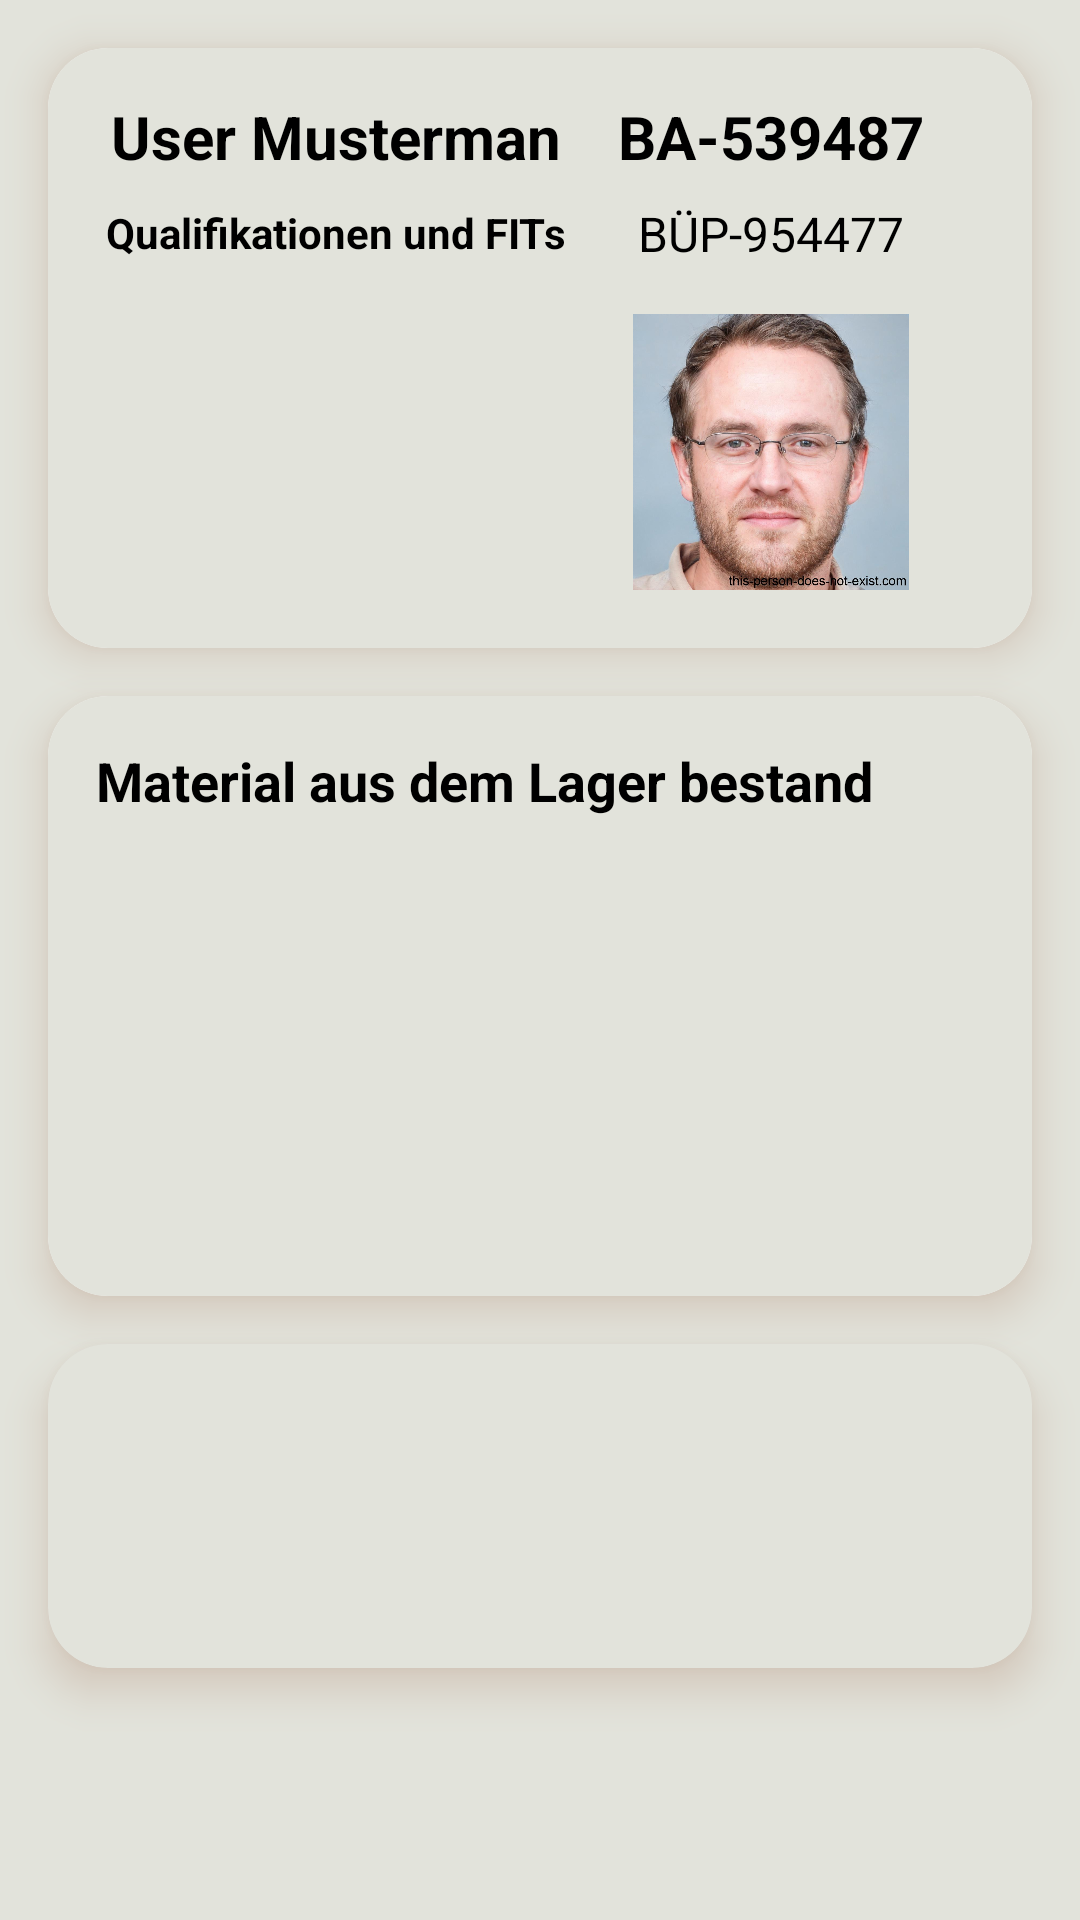

Android layout source for this screen:
<!-- AndroidManifest.xml: application theme Theme.AbschlussAufgabe -->
<!-- res/layout/fragment_home.xml -->
<?xml version="1.0" encoding="utf-8"?>
<layout xmlns:android="http://schemas.android.com/apk/res/android"
    xmlns:app="http://schemas.android.com/apk/res-auto"
    xmlns:tools="http://schemas.android.com/tools">

    <data>

    </data>

    <FrameLayout
        android:layout_width="match_parent"
        android:layout_height="match_parent"
        tools:context=".ui.HomeFragment">

        

        <androidx.constraintlayout.widget.ConstraintLayout
            android:layout_width="match_parent"
            android:layout_height="match_parent"
            android:background="@color/back_ground">

            <androidx.cardview.widget.CardView
                android:id="@+id/cv_profile"
                android:layout_width="match_parent"
                android:layout_height="200dp"
                android:layout_margin="16dp"
                android:outlineSpotShadowColor="@color/back_ground_ramen"
                android:outlineAmbientShadowColor="@color/back_ground_ramen"

                app:layout_constraintEnd_toEndOf="parent"
                app:layout_constraintStart_toStartOf="parent"
                app:layout_constraintTop_toTopOf="parent"
                app:cardCornerRadius="20dp"
                app:cardElevation="8dp"
                app:cardMaxElevation="20dp"
                >

                <androidx.constraintlayout.widget.ConstraintLayout
                    android:layout_width="match_parent"
                    android:layout_height="match_parent"
                    android:background="@color/back_ground">

                    <TextView
                        android:id="@+id/tv_user_name"
                        android:layout_width="160dp"
                        android:layout_height="27dp"
                        android:layout_marginStart="16dp"
                        android:layout_marginTop="16dp"
                        android:gravity="center"
                        android:text="User Musterman"
                        android:textColor="@color/black"
                        android:textSize="20sp"
                        android:textStyle="bold"
                        app:layout_constraintStart_toStartOf="parent"
                        app:layout_constraintTop_toTopOf="parent" />

                    <TextView
                        android:id="@+id/tv_user_ba"
                        android:layout_width="wrap_content"
                        android:layout_height="wrap_content"
                        android:layout_marginEnd="36dp"
                        android:gravity="center"
                        android:text="BA-539487"
                        android:textColor="@color/black"
                        android:textSize="20sp"
                        android:textStyle="bold"
                        app:layout_constraintBottom_toBottomOf="@+id/tv_user_name"
                        app:layout_constraintEnd_toEndOf="parent"
                        app:layout_constraintTop_toTopOf="@+id/tv_user_name"
                        app:layout_constraintVertical_bias="0.0" />

                    <TextView
                        android:id="@+id/tv_user_bup"
                        android:layout_width="wrap_content"
                        android:layout_height="wrap_content"
                        android:layout_marginTop="8dp"
                        android:gravity="center"
                        android:text="BÜP-954477"
                        android:textColor="@color/black"
                        android:textSize="16sp"
                        app:layout_constraintEnd_toEndOf="@+id/tv_user_ba"
                        app:layout_constraintStart_toStartOf="@+id/tv_user_ba"
                        app:layout_constraintTop_toBottomOf="@+id/tv_user_ba" />

                    <ImageView
                        android:id="@+id/imageView"
                        android:layout_width="92dp"
                        android:layout_height="108dp"
                        android:layout_marginTop="8dp"
                        android:src="@drawable/persona1"
                        app:layout_constraintEnd_toEndOf="@+id/tv_user_ba"
                        app:layout_constraintStart_toStartOf="@+id/tv_user_ba"
                        app:layout_constraintTop_toBottomOf="@+id/tv_user_bup" />

                    <androidx.recyclerview.widget.RecyclerView
                        android:id="@+id/rv_qualification"
                        android:layout_width="145dp"
                        android:layout_height="107dp"
                        android:layout_marginTop="11dp"
                        app:layoutManager="androidx.recyclerview.widget.GridLayoutManager"
                        app:layout_constraintBottom_toBottomOf="@+id/imageView"
                        app:layout_constraintEnd_toEndOf="@+id/tv_user_name"
                        app:layout_constraintHorizontal_bias="0.4"
                        app:layout_constraintStart_toStartOf="@+id/tv_user_name"
                        app:layout_constraintTop_toBottomOf="@+id/tv_qualification"
                        app:layout_constraintVertical_bias="1.0"
                        tools:listitem="@layout/qualification_item" />

                    <TextView
                        android:id="@+id/tv_qualification"
                        android:layout_width="wrap_content"
                        android:layout_height="wrap_content"
                        android:layout_marginTop="9dp"
                        android:text="Qualifikationen und FITs"
                        android:textStyle="bold"
                        android:textSize="14sp"
                        android:textColor="@color/black"
                        app:layout_constraintEnd_toEndOf="@+id/tv_user_name"
                        app:layout_constraintStart_toStartOf="@+id/tv_user_name"
                        app:layout_constraintTop_toBottomOf="@+id/tv_user_name" />
                </androidx.constraintlayout.widget.ConstraintLayout>
            </androidx.cardview.widget.CardView>

            <androidx.cardview.widget.CardView
                android:id="@+id/cv_material"
                android:layout_width="match_parent"
                android:layout_height="200dp"
                android:layout_margin="16dp"
                android:outlineSpotShadowColor="@color/back_ground_ramen"
                android:outlineAmbientShadowColor="@color/back_ground_ramen"
                app:cardCornerRadius="20dp"
                app:cardElevation="8dp"
                app:layout_constraintEnd_toEndOf="parent"
                app:layout_constraintStart_toStartOf="parent"
                app:layout_constraintTop_toBottomOf="@+id/cv_profile">
                >

                <androidx.constraintlayout.widget.ConstraintLayout
                    android:layout_width="match_parent"
                    android:layout_height="match_parent"
                    android:background="@color/back_ground">

                    <TextView
                        android:id="@+id/textView2"
                        android:layout_width="wrap_content"
                        android:layout_height="wrap_content"
                        android:layout_marginStart="16dp"
                        android:layout_marginTop="16dp"
                        android:text="Material aus dem Lager bestand"
                        android:textColor="@color/black"
                        android:textSize="18sp"
                        android:textStyle="bold"
                        app:layout_constraintStart_toStartOf="parent"
                        app:layout_constraintTop_toTopOf="parent" />


                    <androidx.recyclerview.widget.RecyclerView
                        android:id="@+id/rv_material"
                        android:layout_width="match_parent"
                        android:layout_height="0dp"
                        android:layout_margin="16dp"
                        app:layout_constraintBottom_toBottomOf="parent"
                        app:layout_constraintEnd_toEndOf="parent"
                        app:layout_constraintHorizontal_bias="0.533"
                        app:layout_constraintStart_toStartOf="parent"
                        app:layout_constraintTop_toBottomOf="@+id/textView2"
                        app:layout_constraintVertical_bias="0.0"
                        tools:listitem="@layout/material_item" />

                </androidx.constraintlayout.widget.ConstraintLayout>

            </androidx.cardview.widget.CardView>


            <androidx.cardview.widget.CardView
                android:id="@+id/cv_bfApi"
                android:layout_width="match_parent"
                android:layout_height="0dp"

                android:layout_marginStart="16dp"
                android:layout_marginTop="16dp"
                android:layout_marginEnd="16dp"
                android:layout_marginBottom="84dp"
                android:backgroundTint="@color/back_ground"
                android:outlineAmbientShadowColor="@color/back_ground_ramen"
                android:outlineSpotShadowColor="@color/back_ground_ramen"
                app:cardCornerRadius="20dp"
                app:cardElevation="8dp"
                app:cardMaxElevation="20dp"
                app:layout_constraintBottom_toBottomOf="parent"
                app:layout_constraintEnd_toEndOf="parent"
                app:layout_constraintStart_toStartOf="parent"
                app:layout_constraintTop_toBottomOf="@+id/cv_material">


                <androidx.constraintlayout.widget.ConstraintLayout
                    android:layout_width="match_parent"
                    android:layout_height="match_parent">

                    <ImageView
                        android:id="@+id/imageView2"
                        android:layout_width="335dp"
                        android:layout_height="150dp"
                        app:layout_constraintBottom_toBottomOf="parent"
                        app:layout_constraintEnd_toEndOf="parent"
                        app:layout_constraintStart_toStartOf="parent"
                        tools:srcCompat="@tools:sample/avatars" />

                    <TextView
                        android:id="@+id/tvCityTitle"
                        android:layout_width="wrap_content"
                        android:layout_height="wrap_content"
                        android:text="TextView"
                        app:layout_constraintBottom_toTopOf="@+id/imageView2"
                        app:layout_constraintEnd_toEndOf="parent"
                        app:layout_constraintStart_toStartOf="parent"
                        app:layout_constraintTop_toTopOf="parent" />

                </androidx.constraintlayout.widget.ConstraintLayout>
            </androidx.cardview.widget.CardView>
        </androidx.constraintlayout.widget.ConstraintLayout>
    </FrameLayout>
</layout>
<!-- res/layout/qualification_item.xml (included above) -->
<?xml version="1.0" encoding="utf-8"?>
<layout xmlns:tools="http://schemas.android.com/tools"
    xmlns:android="http://schemas.android.com/apk/res/android">

    <data>

    </data>

    <TextView
        android:id="@+id/tv_item_qualification"
        android:layout_width="wrap_content"
        android:layout_height="wrap_content"
        android:text="Sicherungsaufsicht"
        android:textSize="16sp"
        android:textColor="@color/black"
        android:layout_margin="2dp"/>


</layout>
<!-- res/layout/material_item.xml (included above) -->
<?xml version="1.0" encoding="utf-8"?>
<layout xmlns:android="http://schemas.android.com/apk/res/android"
    xmlns:app="http://schemas.android.com/apk/res-auto"
    xmlns:tools="http://schemas.android.com/tools">

    <data>

    </data>

        <TextView
            android:id="@+id/textView"
            android:layout_width="wrap_content"
            android:layout_height="wrap_content"
            android:background="@drawable/rounder_text"
            android:layout_marginStart="8dp"
            android:layout_marginTop="2dp"
            android:layout_marginEnd="8dp"
            android:layout_marginBottom="2dp"
            android:textColor="@color/black"
            android:textSize="24sp"
            android:autoSizeTextType="uniform"
            android:gravity="center"
            tools:text="TextView"
            />

</layout>
<!-- resources referenced by this layout -->
<resources>
  <color name="back_ground">#E2E3DB</color>
  <color name="back_ground_ramen">#945333</color>
  <color name="black">#FF000000</color>
  <!-- drawable persona1: jpeg bitmap (drawable, 105785 bytes) -->
  <!-- drawable rounder_text (drawable) -->
  <?xml version="1.0" encoding="utf-8"?>
  <shape xmlns:android="http://schemas.android.com/apk/res/android" >
      <stroke
          android:width="2dp"
          android:color="@color/black" />
  
      <solid android:color="#ffffff" />
  
      <padding
          android:left="5dp"
          android:right="5dp"
          android:bottom="5dp"
          android:top="5dp" />
  
      <corners android:radius="25dp" />
  </shape>
  <style name="Theme.AbschlussAufgabe" parent="Base.Theme.AbschlussAufgabe" />
  <style name="Base.Theme.AbschlussAufgabe" parent="Theme.Material3.DayNight.NoActionBar">
  
          <item name="colorPrimary">@color/back_ground</item>
          
          <item name="android:statusBarColor">?attr/colorPrimaryVariant</item>
          
  
      </style>
</resources>
